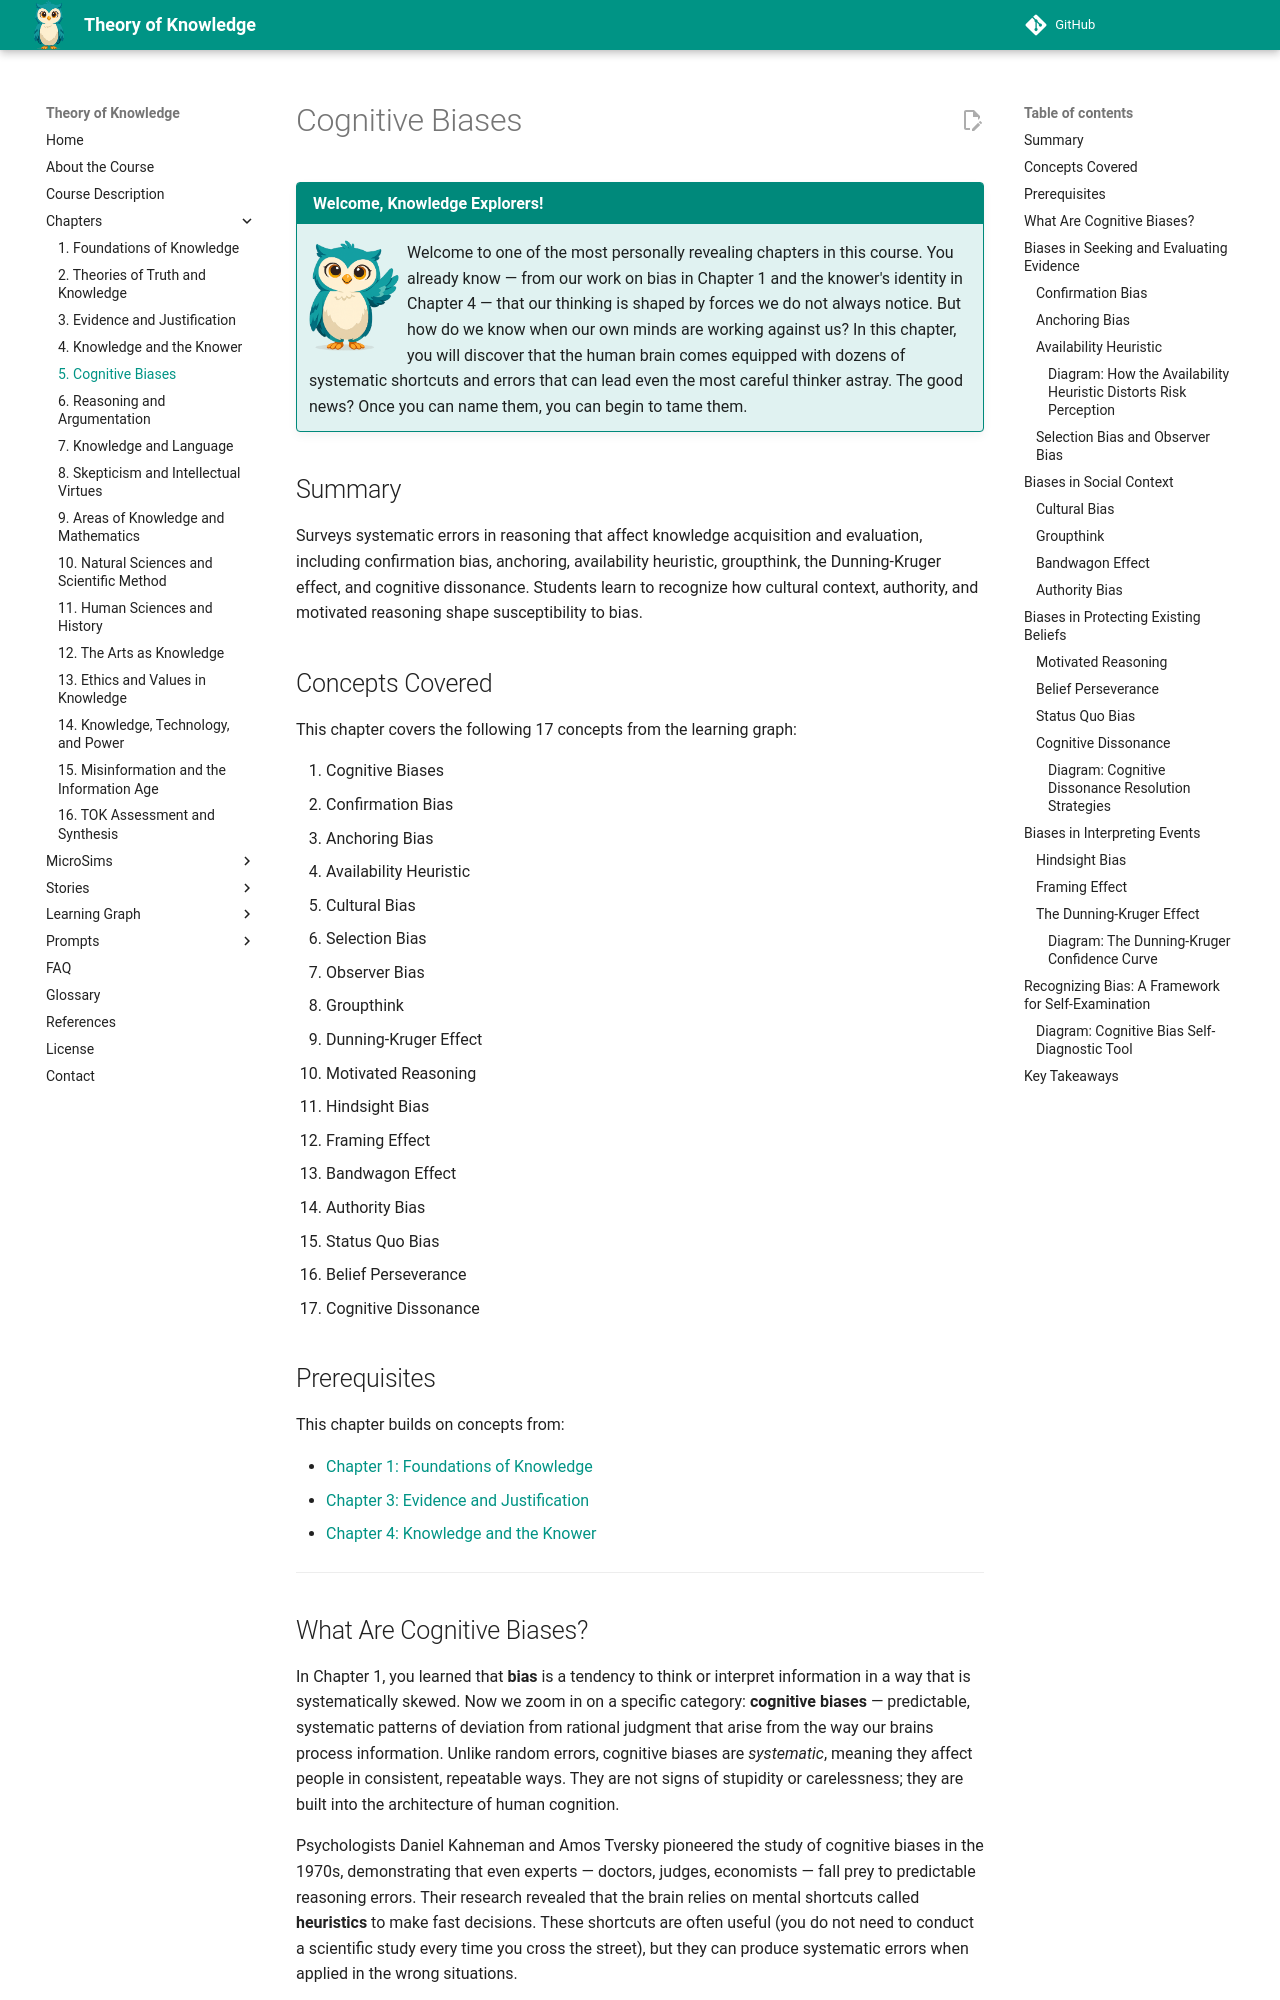

repository: dmccreary/theory-of-knowledge · page: chapters/05-cognitive-biases/index.html · generator: mkdocs

---
title: Cognitive Biases
description: Systematic errors in reasoning that affect knowledge acquisition and evaluation
generated_by: claude skill chapter-content-generator
date: 2026-04-02 10:21:07
version: 0.07
---

# Cognitive Biases

!!! mascot-welcome "Welcome, Knowledge Explorers!"
    <img src="../../img/mascot/welcome.png" class="mascot-admonition-img" alt="Sofia waving welcome">
    Welcome to one of the most personally revealing chapters in this course. You already know — from our work on bias in Chapter 1 and the knower's identity in Chapter 4 — that our thinking is shaped by forces we do not always notice. But how do we know when our own minds are working against us? In this chapter, you will discover that the human brain comes equipped with dozens of systematic shortcuts and errors that can lead even the most careful thinker astray. The good news? Once you can name them, you can begin to tame them.

## Summary

Surveys systematic errors in reasoning that affect knowledge acquisition and evaluation, including confirmation bias, anchoring, availability heuristic, groupthink, the Dunning-Kruger effect, and cognitive dissonance. Students learn to recognize how cultural context, authority, and motivated reasoning shape susceptibility to bias.

## Concepts Covered

This chapter covers the following 17 concepts from the learning graph:

1. Cognitive Biases
2. Confirmation Bias
3. Anchoring Bias
4. Availability Heuristic
5. Cultural Bias
6. Selection Bias
7. Observer Bias
8. Groupthink
9. Dunning-Kruger Effect
10. Motivated Reasoning
11. Hindsight Bias
12. Framing Effect
13. Bandwagon Effect
14. Authority Bias
15. Status Quo Bias
16. Belief Perseverance
17. Cognitive Dissonance

## Prerequisites

This chapter builds on concepts from:

- [Chapter 1: Foundations of Knowledge](../01-foundations-of-knowledge/index.md)
- [Chapter 3: Evidence and Justification](../03-evidence-and-justification/index.md)
- [Chapter 4: Knowledge and the Knower](../04-knowledge-and-the-knower/index.md)

---

## What Are Cognitive Biases?

In Chapter 1, you learned that **bias** is a tendency to think or interpret information in a way that is systematically skewed. Now we zoom in on a specific category: **cognitive biases** — predictable, systematic patterns of deviation from rational judgment that arise from the way our brains process information. Unlike random errors, cognitive biases are *systematic*, meaning they affect people in consistent, repeatable ways. They are not signs of stupidity or carelessness; they are built into the architecture of human cognition.

Psychologists Daniel Kahneman and Amos Tversky pioneered the study of cognitive biases in the 1970s, demonstrating that even experts — doctors, judges, economists — fall prey to predictable reasoning errors. Their research revealed that the brain relies on mental shortcuts called **heuristics** to make fast decisions. These shortcuts are often useful (you do not need to conduct a scientific study every time you cross the street), but they can produce systematic errors when applied in the wrong situations.

Why should this matter for Theory of Knowledge? Because every knowledge claim you encounter — whether in the natural sciences, history, ethics, or daily life — is produced and evaluated by human minds. If those minds are subject to systematic errors, then understanding those errors is essential for evaluating the reliability of knowledge itself.

The biases we explore in this chapter fall into several overlapping categories:

- **Biases in how we seek and evaluate evidence** (confirmation bias, selection bias, observer bias, anchoring bias, availability heuristic)
- **Biases in how social context shapes our thinking** (groupthink, bandwagon effect, authority bias, cultural bias)
- **Biases in how we protect our existing beliefs** (motivated reasoning, belief perseverance, cognitive dissonance, status quo bias)
- **Biases in how we interpret events after the fact** (hindsight bias, framing effect, Dunning-Kruger effect)

We will work through these from the most straightforward to the most psychologically complex.

## Biases in Seeking and Evaluating Evidence
